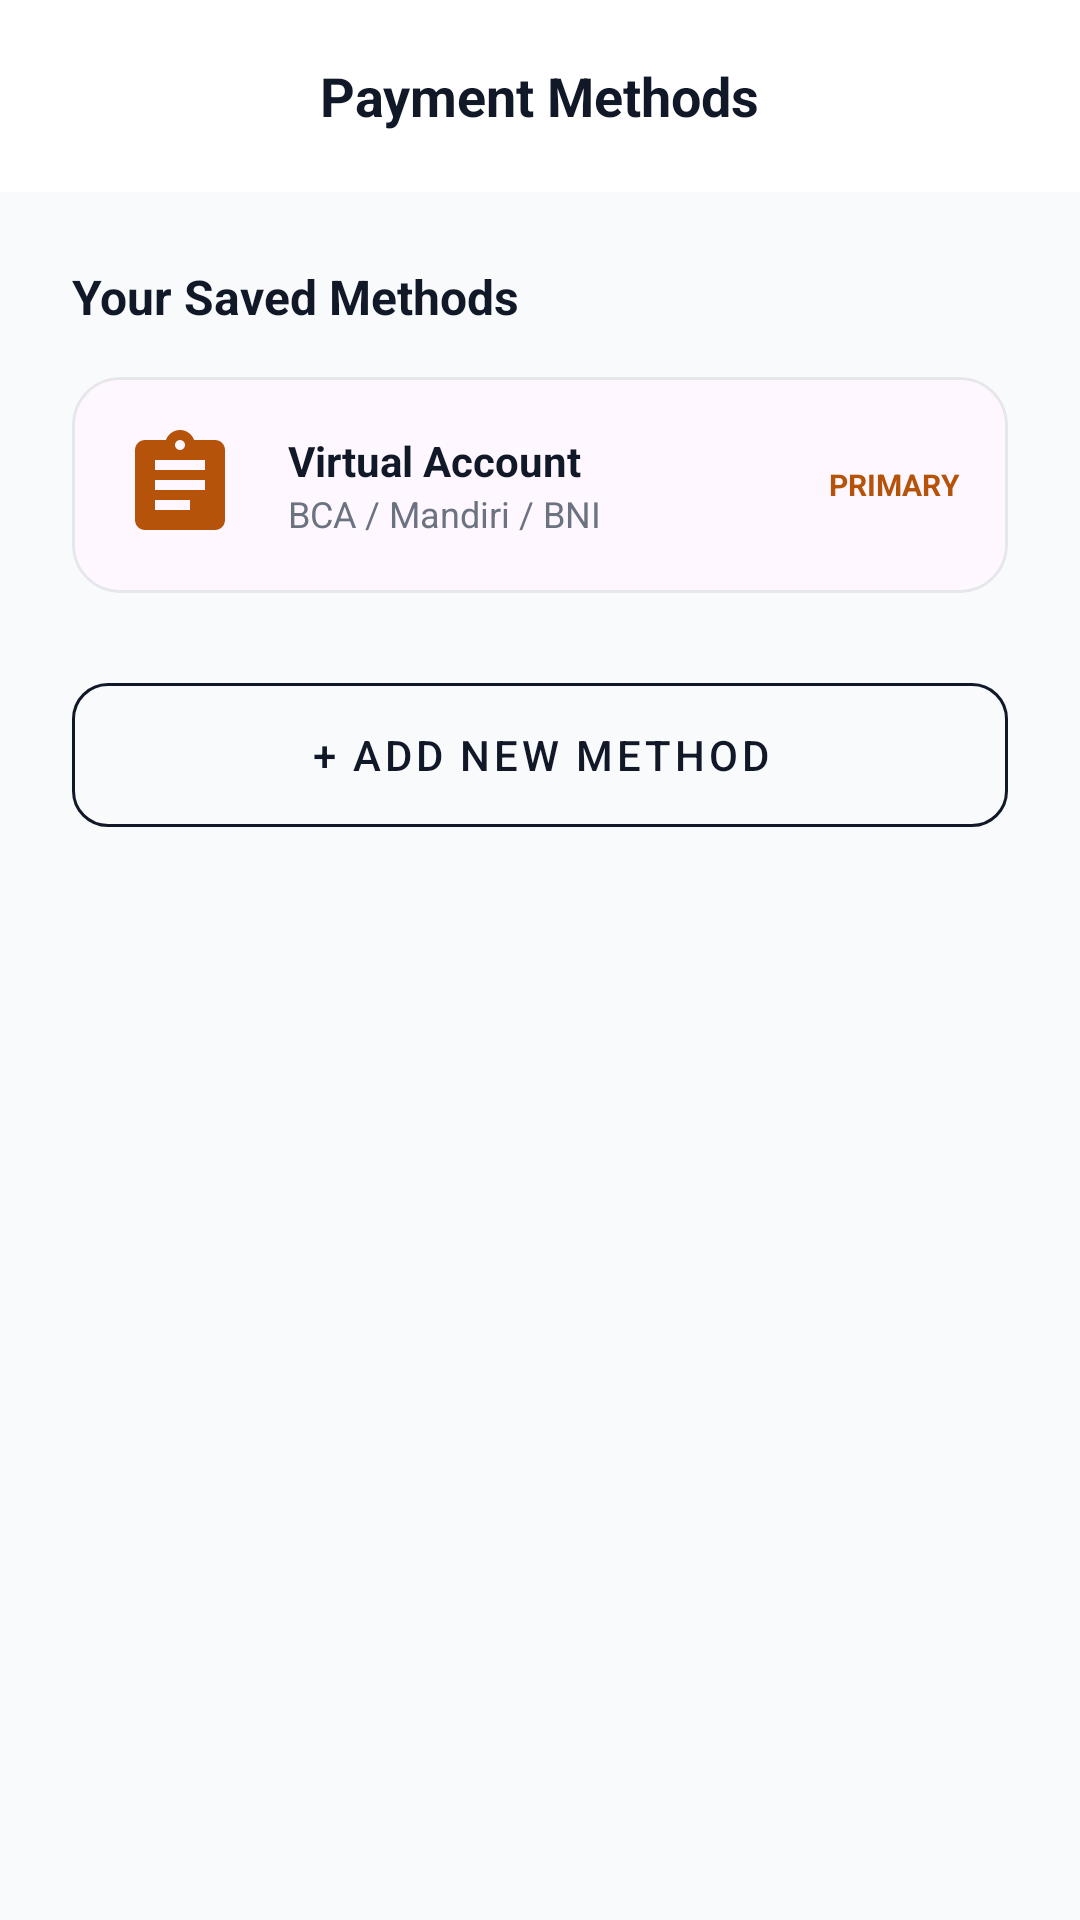

Here is an Android app screen rendered from its layout file. Give the layout XML and the strings, colors and styles it references.
<!-- AndroidManifest.xml: application theme Theme.Toko_baju_uas -->
<!-- res/layout/activity_payment_methods.xml -->
<?xml version="1.0" encoding="utf-8"?>
<androidx.coordinatorlayout.widget.CoordinatorLayout xmlns:android="http://schemas.android.com/apk/res/android"
    xmlns:app="http://schemas.android.com/apk/res-auto"
    android:layout_width="match_parent"
    android:layout_height="match_parent"
    android:background="@color/luxe_bg">

    <com.google.android.material.appbar.AppBarLayout
        android:layout_width="match_parent"
        android:layout_height="wrap_content"
        android:background="@color/white"
        app:elevation="0dp">

        <RelativeLayout
            android:layout_width="match_parent"
            android:layout_height="64dp"
            android:paddingHorizontal="16dp">

            <ImageButton
                android:id="@+id/btnBack"
                android:layout_width="48dp"
                android:layout_height="48dp"
                android:layout_centerVertical="true"
                android:background="?attr/selectableItemBackgroundBorderless"
                android:src="@drawable/ic_arrow_back"
                app:tint="@color/luxe_black" />

            <TextView
                android:layout_width="wrap_content"
                android:layout_height="wrap_content"
                android:layout_centerInParent="true"
                android:text="Payment Methods"
                android:textColor="@color/luxe_black"
                android:textSize="18sp"
                android:textStyle="bold" />
        </RelativeLayout>
    </com.google.android.material.appbar.AppBarLayout>

    <androidx.core.widget.NestedScrollView
        android:layout_width="match_parent"
        android:layout_height="match_parent"
        app:layout_behavior="@string/appbar_scrolling_view_behavior">

        <LinearLayout
            android:layout_width="match_parent"
            android:layout_height="wrap_content"
            android:orientation="vertical"
            android:padding="24dp">

            <TextView
                android:layout_width="wrap_content"
                android:layout_height="wrap_content"
                android:text="Your Saved Methods"
                android:textColor="@color/luxe_black"
                android:textSize="16sp"
                android:textStyle="bold" />

            <com.google.android.material.card.MaterialCardView
                android:layout_width="match_parent"
                android:layout_height="wrap_content"
                android:layout_marginTop="16dp"
                app:cardCornerRadius="16dp"
                app:cardElevation="0dp"
                app:strokeColor="@color/luxe_border"
                app:strokeWidth="1dp">

                <LinearLayout
                    android:layout_width="match_parent"
                    android:layout_height="wrap_content"
                    android:gravity="center_vertical"
                    android:orientation="horizontal"
                    android:padding="16dp">

                    <ImageView
                        android:layout_width="40dp"
                        android:layout_height="40dp"
                        android:src="@drawable/ic_orders"
                        app:tint="@color/luxe_gold" />

                    <LinearLayout
                        android:layout_width="0dp"
                        android:layout_height="wrap_content"
                        android:layout_marginStart="16dp"
                        android:layout_weight="1"
                        android:orientation="vertical">
                        <TextView
                            android:layout_width="wrap_content"
                            android:layout_height="wrap_content"
                            android:text="Virtual Account"
                            android:textColor="@color/luxe_black"
                            android:textStyle="bold" />
                        <TextView
                            android:layout_width="wrap_content"
                            android:layout_height="wrap_content"
                            android:text="BCA / Mandiri / BNI"
                            android:textColor="@color/luxe_text_secondary"
                            android:textSize="12sp" />
                    </LinearLayout>

                    <TextView
                        android:layout_width="wrap_content"
                        android:layout_height="wrap_content"
                        android:text="PRIMARY"
                        android:textColor="@color/luxe_gold"
                        android:textSize="10sp"
                        android:textStyle="bold" />
                </LinearLayout>
            </com.google.android.material.card.MaterialCardView>

            <com.google.android.material.button.MaterialButton
                android:id="@+id/btnAddMethod"
                style="@style/Widget.MaterialComponents.Button.OutlinedButton"
                android:layout_width="match_parent"
                android:layout_height="60dp"
                android:layout_marginTop="24dp"
                android:text="+ ADD NEW METHOD"
                android:textColor="@color/luxe_black"
                app:cornerRadius="12dp"
                app:strokeColor="@color/luxe_black" />

        </LinearLayout>
    </androidx.core.widget.NestedScrollView>

</androidx.coordinatorlayout.widget.CoordinatorLayout>
<!-- resources referenced by this layout -->
<resources>
  <color name="luxe_bg">#F9FAFB</color>
  <color name="luxe_black">#111827</color>
  <color name="luxe_border">#E5E7EB</color>
  <color name="luxe_gold">#B45309</color>
  <color name="luxe_text_secondary">#6B7280</color>
  <color name="white">#FFFFFF</color>
  <!-- drawable ic_orders (drawable) -->
  <?xml version="1.0" encoding="utf-8"?>
  <vector xmlns:android="http://schemas.android.com/apk/res/android"
      android:width="24dp"
      android:height="24dp"
      android:viewportWidth="24"
      android:viewportHeight="24">
      <path
          android:fillColor="#0A0A0A"
          android:pathData="M19,3h-4.18C14.4,1.84 13.3,1 12,1c-1.3,0 -2.4,0.84 -2.82,2H5C3.9,3 3,3.9 3,5v14c0,1.1 0.9,2 2,2h14c1.1,0 2,-0.9 2,-2V5c0,-1.1 -0.9,-2 -2,-2zM12,3c0.55,0 1,0.45 1,1s-0.45,1 -1,1 -1,-0.45 -1,-1 0.45,-1 1,-1zM14,17H7v-2h7v2zM17,13H7v-2h10v2zM17,9H7V7h10v2z"/>
  </vector>
  <style name="Theme.Toko_baju_uas" parent="Base.Theme.Toko_baju_uas" />
  <style name="Base.Theme.Toko_baju_uas" parent="Theme.Material3.DayNight.NoActionBar">
          
          <item name="colorPrimary">@color/colorPrimary</item>
          <item name="colorOnPrimary">@color/colorOnPrimary</item>
          <item name="colorSecondary">@color/colorSecondary</item>
          <item name="colorOnSecondary">@color/colorOnSecondary</item>
          <item name="android:windowBackground">@color/luxe_bg</item>
          <item name="android:statusBarColor">@color/luxe_white</item>
          <item name="android:windowLightStatusBar">true</item>
      </style>
  <color name="colorPrimary">#111827</color>
  <color name="colorOnPrimary">#FFFFFF</color>
  <color name="colorSecondary">#B45309</color>
  <color name="colorOnSecondary">#FFFFFF</color>
  <color name="luxe_white">#FFFFFF</color>
</resources>
